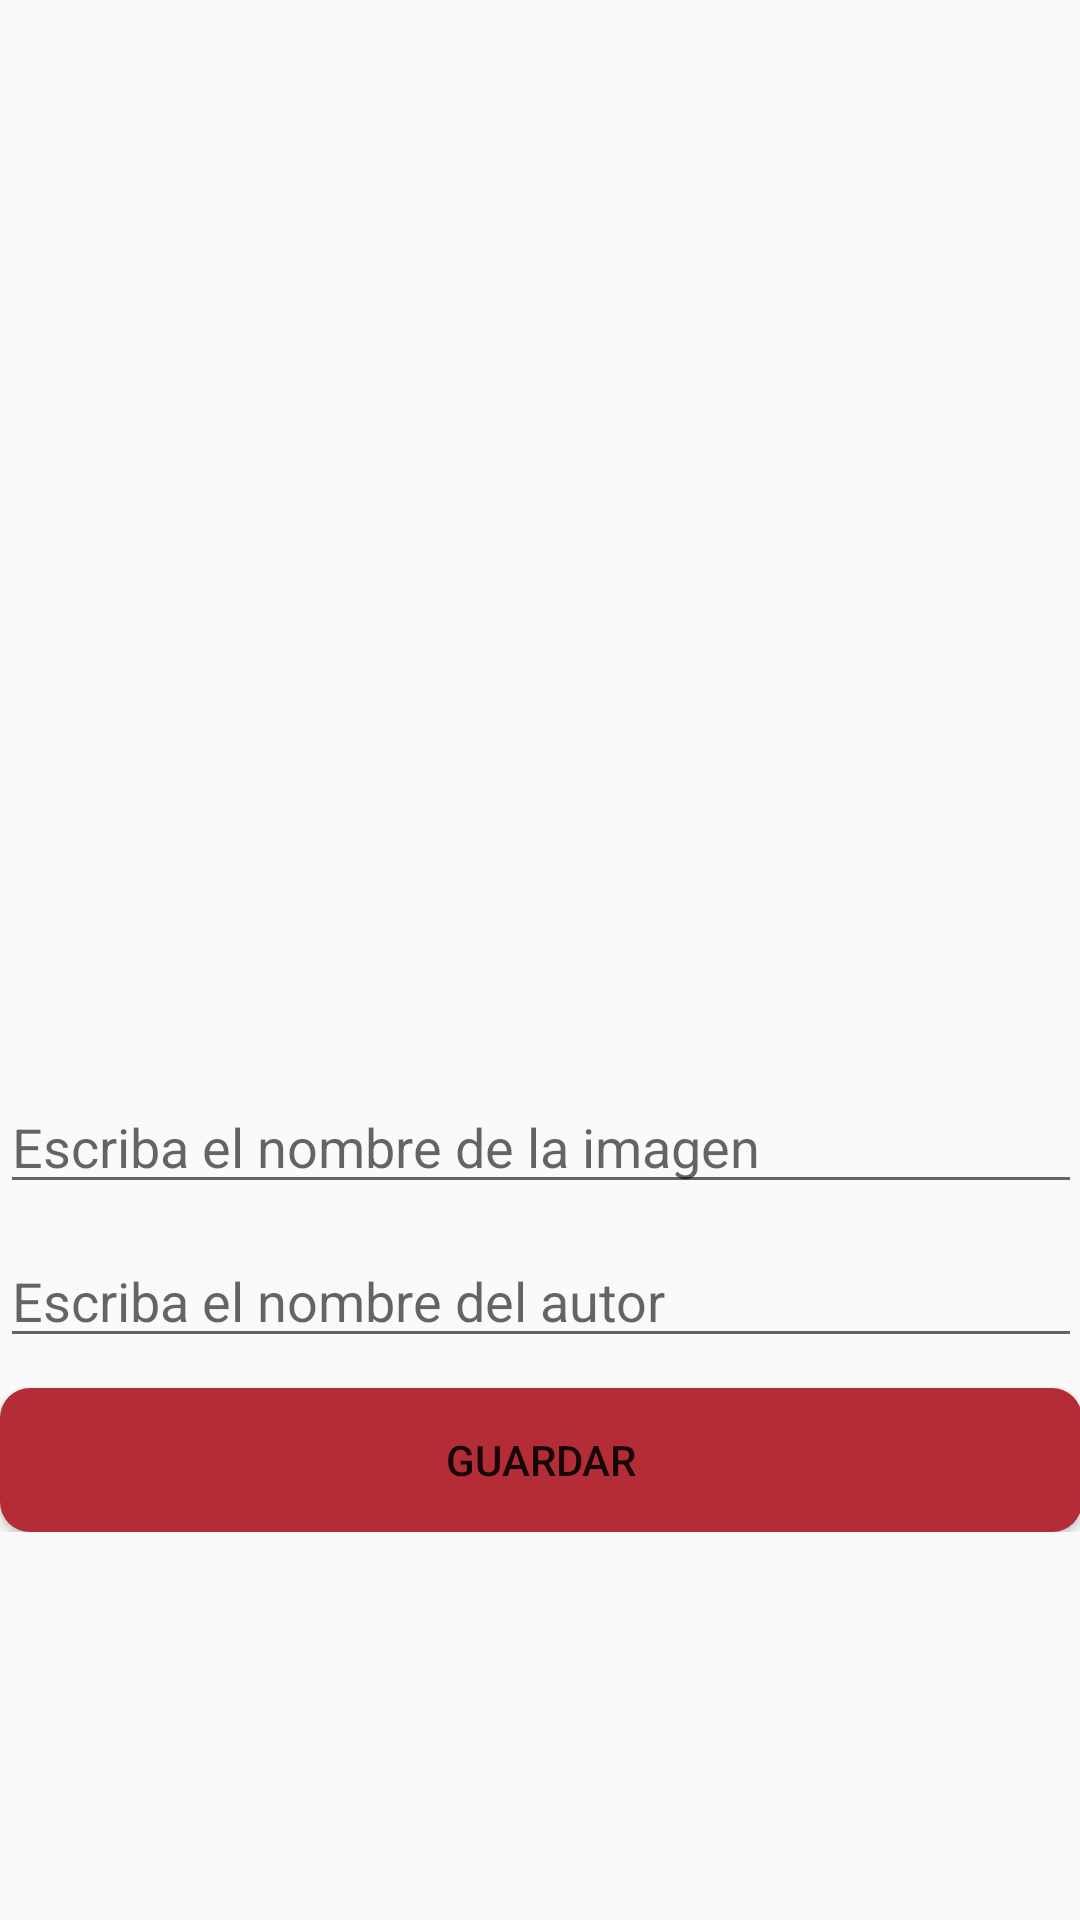

Write the Android layout XML for this screen, with the resource values it uses.
<!-- AndroidManifest.xml: application theme AppTheme -->
<!-- res/layout/agregarimagen.xml -->
<?xml version="1.0" encoding="utf-8"?>
<ScrollView
    xmlns:android="http://schemas.android.com/apk/res/android" android:layout_width="match_parent"
    android:layout_height="match_parent"
    android:padding="@dimen/fab_margin">
    <LinearLayout
        android:layout_width="match_parent"
        android:orientation="vertical"
        android:layout_height="wrap_content">
        <ImageView
            android:layout_width="match_parent"
            android:layout_height="350dp"
            android:layout_marginBottom="10dp"
            android:id="@+id/imagen"/>
        <EditText
            android:layout_width="match_parent"
            android:layout_height="wrap_content"
            android:hint="@string/nombre"
            android:layout_marginBottom="10dp"
            android:id="@+id/nombre"/>
        <EditText
            android:layout_width="match_parent"
            android:layout_height="wrap_content"
            android:hint="@string/autor"
            android:layout_marginBottom="10dp"
            android:id="@+id/autor"/>
        <Button
            android:layout_width="match_parent"
            android:layout_height="wrap_content"
            android:id="@+id/guardar"
            android:background="@drawable/login_item_red"
            android:text="@string/guardar"/>

    </LinearLayout>


</ScrollView>
<!-- resources referenced by this layout -->
<resources>
  <!-- drawable login_item_red (drawable) -->
  <?xml version="1.0" encoding="utf-8"?>
  
  <selector xmlns:android="http://schemas.android.com/apk/res/android">
      <item android:state_pressed="true">
          <shape
              android:shape="rectangle">
              <corners android:radius="10dp"/>
              <solid android:color="@color/lightRed"/>
          </shape>
      </item>
      <item >
          <shape
              android:shape="rectangle">
              <corners android:radius="10dp"/>
              <solid android:color="@color/darkRed"/>
          </shape>
      </item>
  </selector>
  <string name="autor">Escriba el nombre del autor</string>
  <string name="guardar">Guardar</string>
  <string name="nombre">Escriba el nombre de la imagen</string>
  <style name="AppTheme" parent="Theme.AppCompat.Light.DarkActionBar">
          
          <item name="colorPrimary">@color/colorPrimary</item>
          <item name="colorPrimaryDark">@color/colorPrimaryDark</item>
          <item name="colorAccent">@color/colorAccent</item>
      </style>
  <color name="lightRed">#d1343f</color>
  <color name="darkRed">#b42d36</color>
  <color name="colorPrimary">#484848</color>
  <color name="colorPrimaryDark">#232323</color>
  <color name="colorAccent">#ff404d</color>
</resources>
